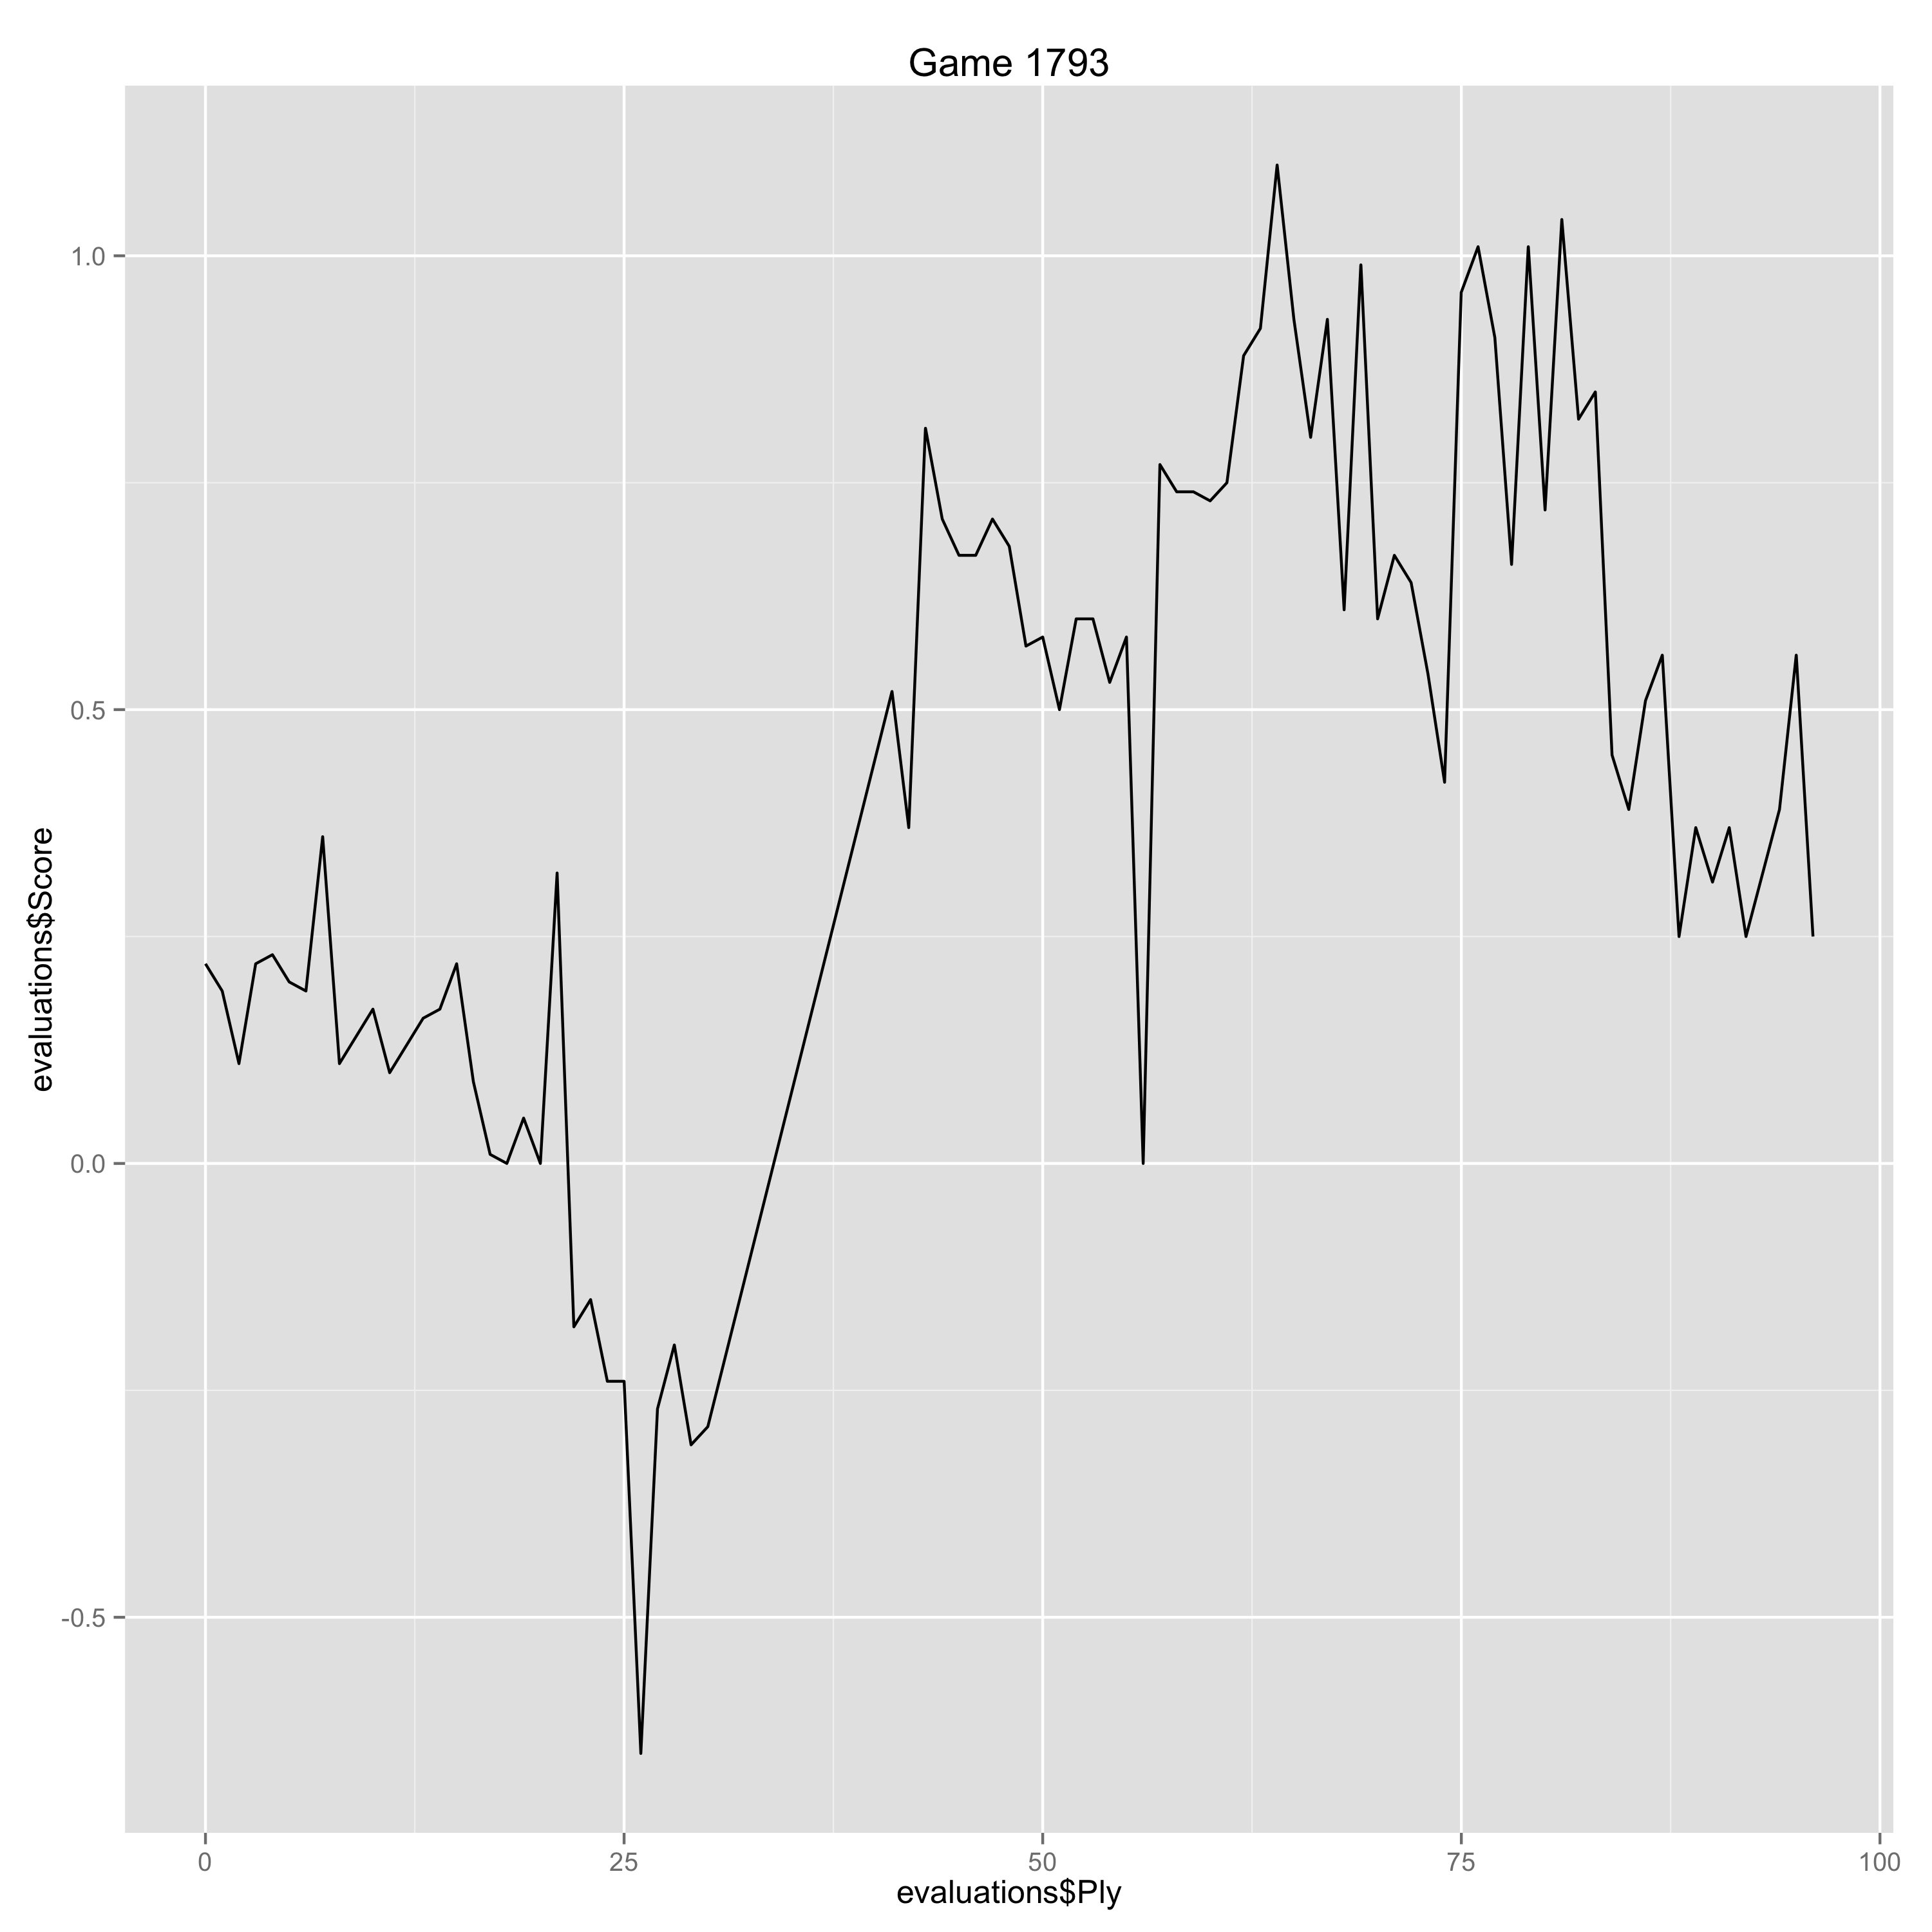

Source data for this figure (header and first rows):
Ply, Move, White, Black, Score, Eval, Comment
0, [1], Nf3, , 0.22, 0.22, 
1, [1], , d5, 0.19, 0.03, 
2, [2], d4, , 0.11, -0.08, 
3, [2], , Nf6, 0.22, -0.11, 
4, [3], c4, , 0.23, 0.01, 
5, [3], , e6, 0.2, 0.03, 
6, [4], Nc3, , 0.19, -0.01, 
7, [4], , dxc4, 0.36, -0.17, 
8, [5], e3, , 0.11, -0.25, 
9, [5], , a6, 0.14, -0.03, 
10, [6], a4, , 0.17, 0.03, 
11, [6], , b6, 0.1, 0.07, 
12, [7], Bxc4, , 0.13, 0.03, 
13, [7], , Bb7, 0.16, -0.03, 
14, [8], O-O, , 0.17, 0.01, 
15, [8], , Bb4, 0.22, -0.05, 
16, [9], Qe2, , 0.09, -0.13, 
17, [9], , O-O, 0.01, 0.08, 
18, [10], Rd1, , 0.0, -0.01, 
19, [10], , Qe7, 0.05, -0.05, 
20, [11], Bd3, , 0.0, -0.05, 
21, [11], , c5, 0.32, -0.32, 
22, [12], Na2, , -0.18, -0.5, 
23, [12], , Nc6, -0.15, -0.03, 
24, [13], Nxb4, , -0.24, -0.09, 
25, [13], , Nxb4, -0.24, 0.0, 
26, [14], Bb1, , -0.65, -0.41, 
27, [14], , cxd4, -0.27, -0.38, 
28, [15], Nxd4, , -0.2, 0.07, 
29, [15], , Rfd8, -0.31, 0.11, 
30, [16], Bd2, , -0.29, 0.02, 
41, [21], , Qe6, 0.52, -0.81, 
42, [22], Ne1, , 0.37, -0.15, 
43, [22], , Bd5, 0.81, -0.44, 
44, [23], e4, , 0.71, -0.1, 
45, [23], , Bc6, 0.67, 0.04, 
46, [24], Bc4, , 0.67, 0.0, 
47, [24], , Qe8, 0.71, -0.04, 
48, [25], Rxd8, , 0.68, -0.03, 
49, [25], , Qxd8, 0.57, 0.11, 
50, [26], Nf3, , 0.58, 0.01, 
51, [26], , Qc7, 0.5, 0.08, 
52, [27], Ng5, , 0.6, 0.1, 
53, [27], , Be8, 0.6, 0.0, 
54, [28], Bxb3, , 0.53, -0.07, 
55, [28], , Ra5, 0.58, -0.05, 
56, [29], Rd1, , 0.0, -0.58, 
57, [29], , Rc5, 0.77, -0.77, 
58, [30], h3, , 0.74, -0.03, 
59, [30], , Kg7, 0.74, 0.0, 
60, [31], Kh2, , 0.73, -0.01, 
61, [31], , h6, 0.75, -0.02, 
62, [32], Nf3, , 0.89, 0.14, 
63, [32], , Bc6, 0.92, -0.03, 
64, [33], Nd2, , 1.1, 0.18, 
65, [33], , Bb7, 0.93, 0.17, 
66, [34], Re1, , 0.8, -0.13, 
67, [34], , Ba6, 0.93, -0.13, 
68, [35], Nb1, , 0.61, -0.32, 
69, [35], , Rc1, 0.99, -0.38, 
... 27 more rows
